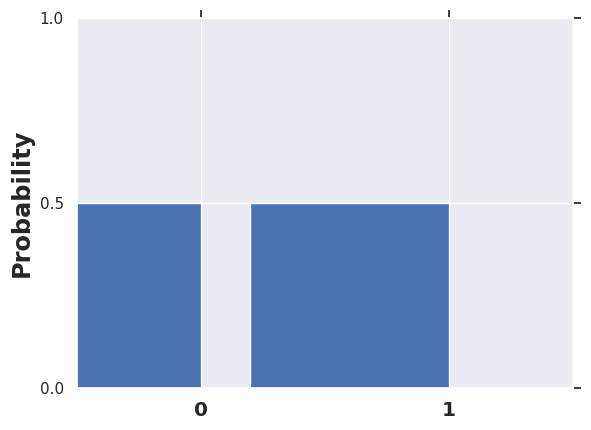

The matplotlib source for this figure: (Note: this script raises an exception after producing the figure.)
import matplotlib.pyplot as plt
import numpy as np

%matplotlib notebook

import time
import numpy as np
import matplotlib.pyplot as plt

import seaborn as sns

# choose colors that work for most color-blind folks
sns.set_palette("colorblind")
sns.set(color_codes=True)
                
def setupRun(pmf,iters):
    pmfs = [pmf]
    xMax = iters*(len(pmf)-1)
    xLocations = list(range(xMax+2))
    xLabels = [str(loc) if (loc%(len(pmf)-1))==0 else '' for loc in xLocations]
    extendedPMF = np.hstack([pmfs[0],[0]*(xMax+2-len(pmfs[0]))])
    edge = 2
    fig = plt.figure(figsize=(12,6)); pmfAx = plt.subplot(111)
    pmfBars = pmfAx.bar(xLocations,extendedPMF,width=1,align='center',alpha=0.8,
                       linewidth=0,)

    setupPlot(plt.gca(),xLocations,edge,xLabels)
    
    plt.suptitle("Adding " + str(iters) + " Random Numbers",
             size=24,weight='bold',y=1.);
    fig.canvas.draw()

    return fig,pmfBars,pmfs

def setupPlot(ax,locs,edge,labels):
    ax.set_ylim([0,1]); ax.set_xlim([locs[0]-edge,locs[1]+edge]);
    ax.xaxis.set_ticks(locs); ax.xaxis.set_ticklabels(labels)
    ax.yaxis.set_ticks([0,0.5,1]);
    ax.tick_params(axis='x',top='off')
    ax.tick_params(axis='y',right='off')
    plt.ylabel('Probability',fontsize='x-large',fontweight='bold')

def addingRandomNumbersDemo(pmf,iterations=5):
    assert min(pmf) >= 0, "no negative numbers in pmf"
    assert np.isclose(sum(pmf), 1), "doesn't sum to 1"
    assert max(pmf) < 1, "must have non-zero variance"

    figure,barPlot,pmfs = setupRun(pmf,iterations)
    time.sleep(0.2)
    for _ in range(iterations):
        [barPlot[idx].set_height(h)
             for idx,h in enumerate(pmfs[-1])]
        pmfs.append(np.convolve(pmfs[-1],pmfs[0]))
        figure.canvas.draw()
        time.sleep(0.1*(1-0.1)**_)
        
def probabilityPlot(ax,locs,edge,labels):
    ax.set_ylim([0,1]); ax.set_xlim([locs[0]-edge,locs[-1]+edge]);
    ax.xaxis.set_ticklabels('');
    ax.xaxis.set_ticks(locs); ax.xaxis.set_ticklabels(labels,fontweight='bold',fontsize='large')
    ax.yaxis.set_ticks([0,0.5,1]);
    ax.tick_params(axis='x',top='off')
    ax.tick_params(axis='y',right='off')
    plt.ylabel('Probability',fontweight='bold',fontsize='x-large')

plt.figure()
ax = plt.axes()
coinFlip = [0.5,0.5] 
plt.bar([-0.4,0.6],coinFlip);
probabilityPlot(ax,[0,1],0.5,['0','1'])

plt.figure()
ax = plt.axes()
plt.bar([-0.4,0.6,1.6],twoFlips);
probabilityPlot(ax,[0,1,2],0.5,['0','1','2'])

# other example distributions
twoFlips = [0.25,0.5,0.25]
d6Roll = [0]+[1/6]*6 # a six-sided die.
d20Roll = [0]+[1/20]*20 # roll for initiative!
wonky = [1/2,1/4,0,0,0,2/8] # a very strange distribution

addingRandomNumbersDemo(wonky,iterations=25)